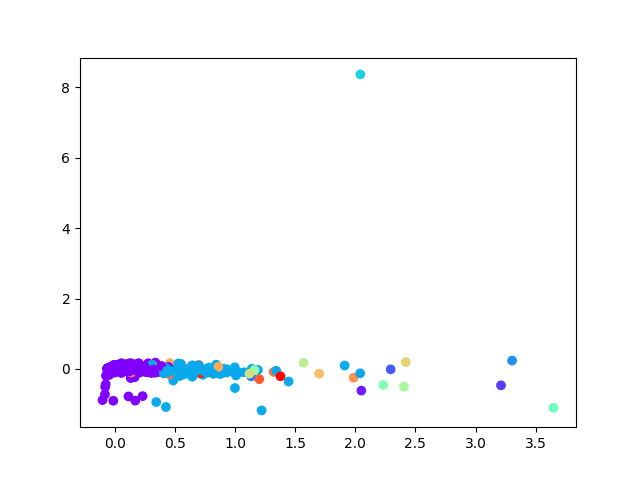

Data behind this chart, as committed beside it:
, 0, 1
0, -0.009162, 0.00893
1, -0.01454, 0.007999
2, 0.02832, -0.01341
3, -0.01263, -0.01134
4, 0.01131, 0.005401
5, -0.005945, -0.02379
6, 0.05859, 0.03376
7, -0.04642, 8.542840042461067e-05
8, 0.008897, -0.0189
9, 0.01732, -0.007119
10, 0.04627, -0.02082
11, 0.08869, -0.01526
12, 0.5323, 0.038
13, -0.05463, 0.004176
14, -0.03678, -0.001118
15, -0.05386, 0.004761
16, -0.05562, 0.004002
17, -0.0569, 0.004829
18, -0.0569, 0.004829
19, -0.0569, 0.004829
20, -0.0569, 0.004829
21, -0.0569, 0.004829
22, -0.0569, 0.004829
23, -0.0569, 0.004829
24, -0.0569, 0.004829
25, 0.01296, -0.01035
26, -0.01869, -0.0007038
27, 0.0383, -0.0175
28, 0.04156, -0.00797
29, -0.03494, 0.002696
30, -0.009569, 0.02241
31, -0.02941, -0.003182
32, -0.07449, -0.4402
33, 0.2078, -0.03658
34, 0.06678, -0.04344
35, -0.001672, -0.0009963
36, -0.0569, 0.004829
37, -0.0569, 0.004829
38, -0.05682, 0.004827
39, -0.05687, 0.00484
40, -0.0569, 0.004829
41, -0.0569, 0.004829
42, -0.0569, 0.004829
43, -0.05602, 0.004587
44, -0.0569, 0.004829
45, -0.0569, 0.004829
46, -0.0569, 0.004829
47, -0.0569, 0.004829
48, -0.0569, 0.004829
49, -0.0569, 0.004829
50, -0.05594, 0.00461
51, -0.05312, 0.00457
52, -0.05623, 0.004592
53, -0.05685, 0.004814
54, -0.04307, 0.009007
55, -0.0569, 0.004829
56, -0.0569, 0.004829
57, -0.05051, 0.00186
58, -0.05404, 0.00446
59, -0.0569, 0.004829
... 3,705 more rows
